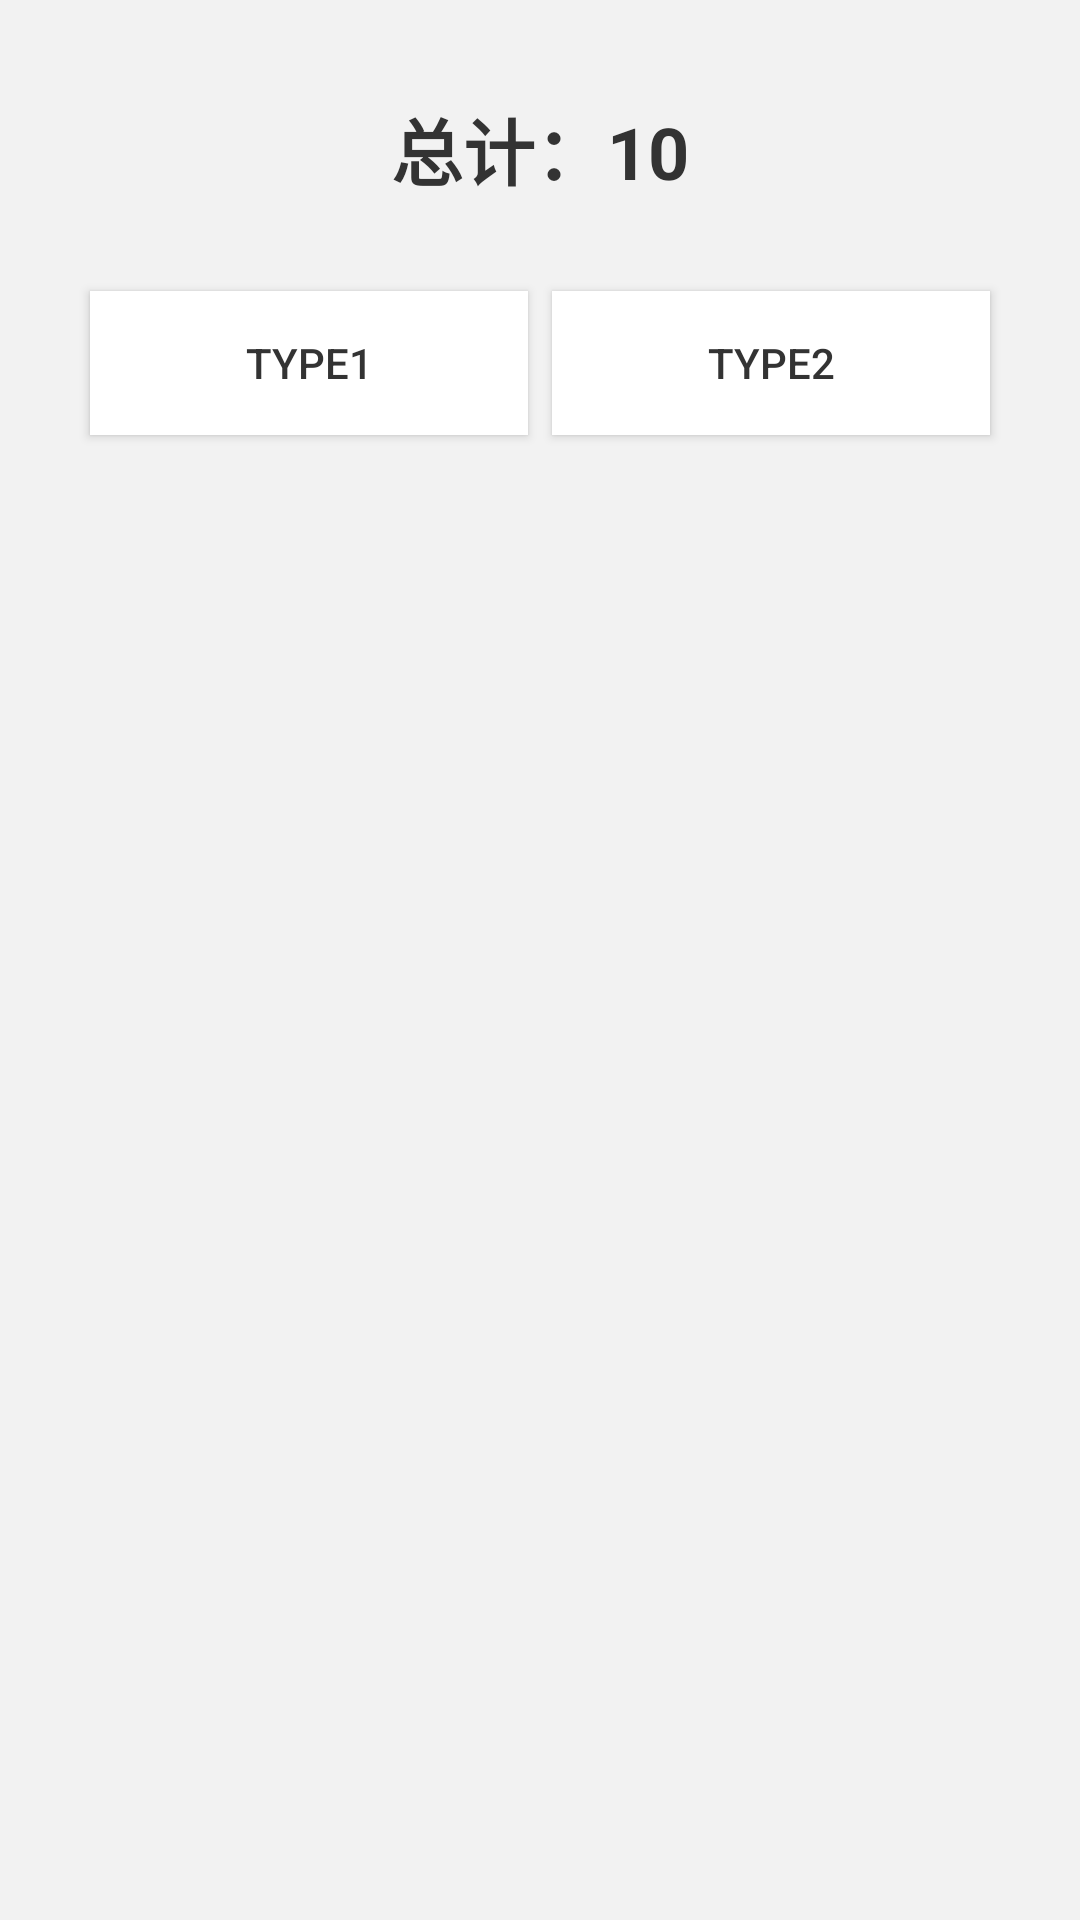

This screen was rendered from an Android layout file. Write that file and the resources it references.
<!-- AndroidManifest.xml: application theme Theme.Moneymanagement -->
<!-- res/layout/activity_financial_management.xml -->
<?xml version="1.0" encoding="utf-8"?>

<LinearLayout xmlns:android="http://schemas.android.com/apk/res/android"
    xmlns:app="http://schemas.android.com/apk/res-auto"
    xmlns:tools="http://schemas.android.com/tools"
    android:layout_width="match_parent"
    android:layout_height="match_parent"
    android:padding="16dp"
    android:background="#F2F2F2"
    android:orientation="vertical">

    <TextView
        android:id="@+id/tx_total"
        android:layout_width="match_parent"
        android:layout_height="wrap_content"
        android:text="总计：10"
        android:gravity="center"
        android:textSize="24sp"
        android:textStyle="bold"
        android:textColor="#333333"
        android:paddingTop="16dp"
        android:paddingBottom="16dp" />

    <ScrollView
        android:layout_width="match_parent"
        android:layout_height="match_parent"
        app:layout_constraintBottom_toBottomOf="parent"
        app:layout_constraintEnd_toEndOf="parent"
        app:layout_constraintStart_toStartOf="parent"
        app:layout_constraintTop_toTopOf="parent"
        app:layout_constraintVertical_bias="1.0">

        <GridLayout
            android:id="@+id/grid_category"
            android:layout_width="match_parent"
            android:layout_height="wrap_content"
            android:columnCount="2"
            android:rowCount="4"
            android:padding="10dp"
            android:alignmentMode="alignBounds"
            android:useDefaultMargins="true"
            android:columnOrderPreserved="false">

            
            <Button
                android:id="@+id/btn_category1"
                android:text="type1"
                android:layout_width="0dp"
                android:layout_height="wrap_content"
                android:layout_columnWeight="1"
                android:background="#FFFFFF"
                android:textColor="#333333" />

            <Button
                android:id="@+id/btn_category2"
                android:text="type2"
                android:layout_width="0dp"
                android:layout_height="wrap_content"
                android:layout_columnWeight="1"
                android:background="#FFFFFF"
                android:textColor="#333333" />

            

        </GridLayout>

    </ScrollView>

</LinearLayout>
<!-- resources referenced by this layout -->
<resources>
  <style name="Theme.Moneymanagement" parent="Theme.MaterialComponents.DayNight.DarkActionBar">
          
          <item name="colorPrimary">@color/purple_500</item>
          <item name="colorPrimaryVariant">@color/purple_700</item>
          <item name="colorOnPrimary">@color/white</item>
          
          <item name="colorSecondary">@color/teal_200</item>
          <item name="colorSecondaryVariant">@color/teal_700</item>
          <item name="colorOnSecondary">@color/black</item>
          
          <item name="android:statusBarColor">?attr/colorPrimaryVariant</item>
          
      </style>
  <!-- not gathered from this repository: default colours our renderer supplied (Android Studio template values) -->
  <color name="purple_500">#FF6200EE</color>
  <color name="purple_700">#FF3700B3</color>
  <color name="teal_200">#FF03DAC5</color>
  <color name="teal_700">#FF018786</color>
  <color name="black">#FF000000</color>
  <color name="white">#FFFFFFFF</color>
</resources>
